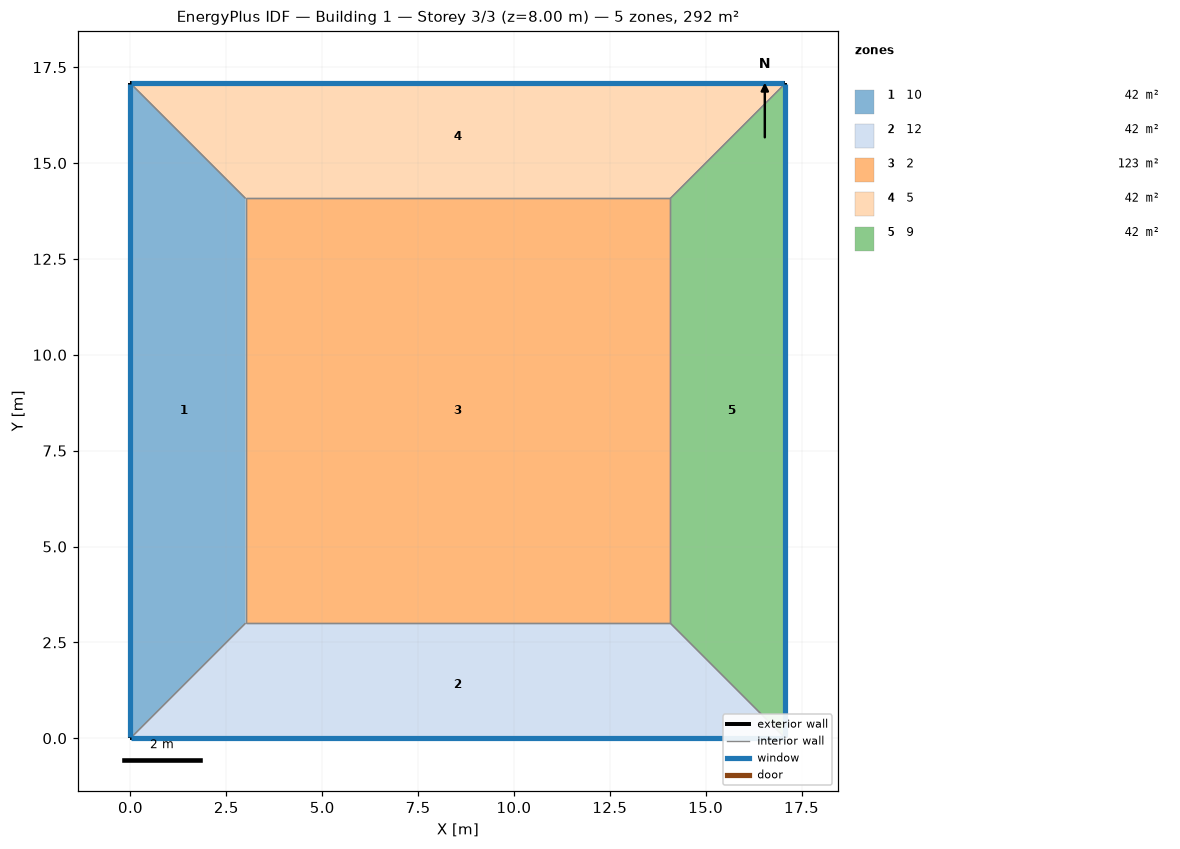
=== STOREY PLAN SPEC (per zone: floor XY polygon, exterior-wall plan segments, windows/doors) ===
zone 1: 10  (42.2 m²)
  floor: (0.00, 0.00) (0.00, 17.08) (3.00, 14.08) (3.00, 3.00)
  exterior wall: (0.00, 17.08) – (0.00, 0.00)  [17.1 m]
    window: (0.00, 17.05) – (0.00, 0.03)  [20.5 m²]
  interior walls: 3
zone 2: 12  (42.2 m²)
  floor: (17.08, 0.00) (0.00, 0.00) (3.00, 3.00) (14.08, 3.00)
  exterior wall: (0.00, 0.00) – (17.08, 0.00)  [17.1 m]
    window: (0.03, 0.00) – (17.05, 0.00)  [20.5 m²]
  interior walls: 3
zone 3: 2  (122.7 m²)
  floor: (3.00, 3.00) (3.00, 14.08) (14.08, 14.08) (14.08, 3.00)
  interior walls: 4
zone 4: 5  (42.2 m²)
  floor: (0.00, 17.08) (17.08, 17.08) (14.08, 14.08) (3.00, 14.08)
  exterior wall: (17.08, 17.08) – (0.00, 17.08)  [17.1 m]
    window: (17.05, 17.08) – (0.03, 17.08)  [20.5 m²]
  interior walls: 3
zone 5: 9  (42.2 m²)
  floor: (17.08, 17.08) (17.08, 0.00) (14.08, 3.00) (14.08, 14.08)
  exterior wall: (17.08, 0.00) – (17.08, 17.08)  [17.1 m]
    window: (17.08, 0.03) – (17.08, 17.05)  [20.5 m²]
  interior walls: 3

=== DERIVED (storey summary) ===
Building: Building 1
Storey: 3 of 3  (floor level z = 8.00 m)
Storey gross floor area: 291.7 m²
Zones on this storey: 5
  - 10: floor 42.2 m²; exterior wall 17.1 m (68.3 m²); 1 window(s) 20.5 m²; WWR 30.0%
  - 12: floor 42.2 m²; exterior wall 17.1 m (68.3 m²); 1 window(s) 20.5 m²; WWR 30.0%
  - 2: floor 122.7 m²
  - 5: floor 42.2 m²; exterior wall 17.1 m (68.3 m²); 1 window(s) 20.5 m²; WWR 30.0%
  - 9: floor 42.2 m²; exterior wall 17.1 m (68.3 m²); 1 window(s) 20.5 m²; WWR 30.0%
Zone adjacency (shared interzone walls):
  - 10 ↔ 12
  - 10 ↔ 2
  - 10 ↔ 5
  - 12 ↔ 2
  - 12 ↔ 9
  - 2 ↔ 5
  - 2 ↔ 9
  - 5 ↔ 9